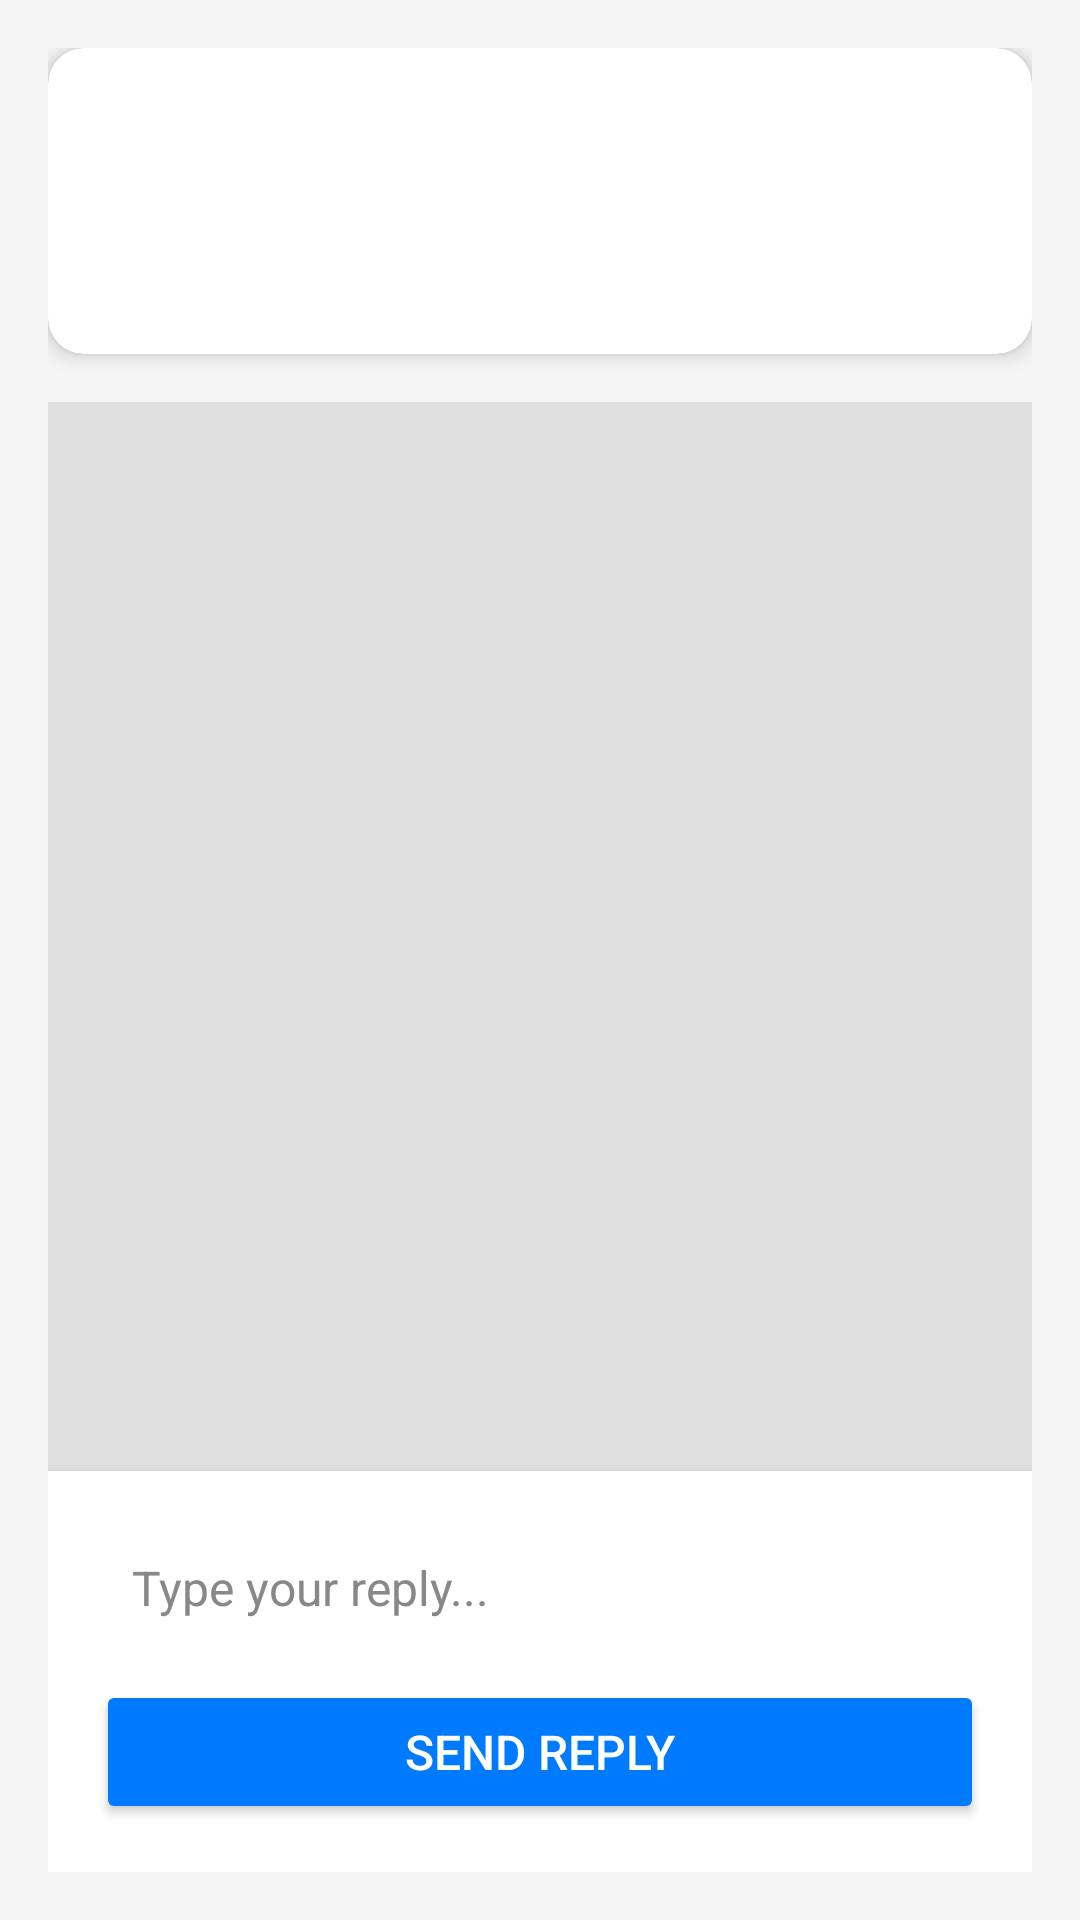

Android layout source for this screen:
<!-- AndroidManifest.xml: application theme Theme.ScanShieldmobileapp -->
<!-- res/layout/activity_full_message.xml -->
<?xml version="1.0" encoding="utf-8"?>
<LinearLayout xmlns:android="http://schemas.android.com/apk/res/android"
    xmlns:app="http://schemas.android.com/apk/res-auto"
    android:layout_width="match_parent"
    android:layout_height="match_parent"
    android:orientation="vertical"
    android:padding="16dp"
    android:background="#F5F5F5">

    
    <androidx.cardview.widget.CardView
        android:layout_width="match_parent"
        android:layout_height="wrap_content"
        android:layout_marginBottom="16dp"
        app:cardCornerRadius="12dp"
        app:cardElevation="4dp"
        app:cardBackgroundColor="#FFFFFF">

        <LinearLayout
            android:layout_width="match_parent"
            android:layout_height="wrap_content"
            android:orientation="vertical"
            android:padding="16dp">

            <TextView
                android:id="@+id/full_phone_number"
                android:layout_width="match_parent"
                android:layout_height="wrap_content"
                android:textSize="20sp"
                android:textStyle="bold"
                android:textColor="#333333"
                android:paddingBottom="8dp" />

            <TextView
                android:id="@+id/full_date_time"
                android:layout_width="match_parent"
                android:layout_height="wrap_content"
                android:textSize="14sp"
                android:textColor="#777777"
                android:paddingBottom="16dp" />

        </LinearLayout>
    </androidx.cardview.widget.CardView>

    
    <androidx.recyclerview.widget.RecyclerView
        android:id="@+id/chat_recycler_view"
        android:layout_width="match_parent"
        android:layout_height="0dp"
        android:layout_weight="1"
        android:padding="8dp"
        android:clipToPadding="false"
        android:background="#E0E0E0"
        app:layoutManager="androidx.recyclerview.widget.LinearLayoutManager"
        android:overScrollMode="never" />

    
    <LinearLayout
        android:layout_width="match_parent"
        android:layout_height="wrap_content"
        android:orientation="vertical"
        android:background="#FFFFFF"
        android:padding="16dp"
        android:elevation="4dp">

        <EditText
            android:id="@+id/reply_edit_text"
            android:layout_width="match_parent"
            android:layout_height="wrap_content"
            android:hint="Type your reply..."
            android:textSize="16sp"
            android:textColor="#333333"
            android:textColorHint="#888888"
            android:background="@android:color/transparent"
            android:padding="12dp"
            android:layout_marginBottom="8dp"
            android:gravity="top" />

        <Button
            android:id="@+id/send_reply_button"
            android:layout_width="match_parent"
            android:layout_height="wrap_content"
            android:text="Send Reply"
            android:textSize="16sp"
            android:textColor="#FFFFFF"
            android:backgroundTint="#007BFF"
            android:padding="12dp"
            android:layout_gravity="center"
            android:elevation="2dp" />
    </LinearLayout>
</LinearLayout>
<!-- resources referenced by this layout -->
<resources>
  <style name="Theme.ScanShieldmobileapp" parent="Base.Theme.ScanShieldmobileapp" />
  <style name="Base.Theme.ScanShieldmobileapp" parent="Theme.AppCompat.Light.NoActionBar">
          
          
      </style>
</resources>
